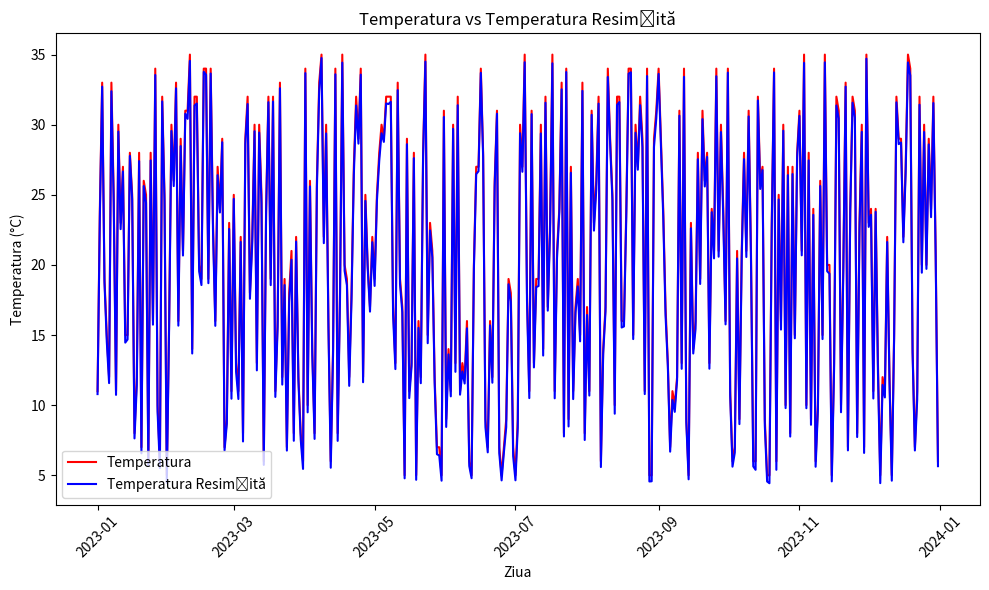
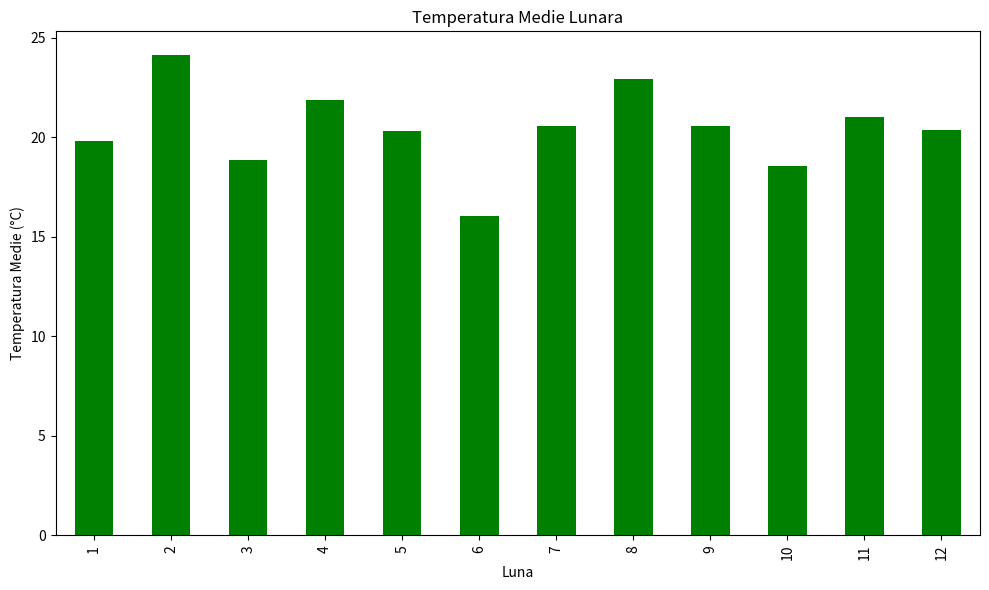

The matplotlib source for these figures, in order:
import numpy as np
import pandas as pd
import matplotlib.pyplot as plt

# 1. Generarea datelor
np.random.seed(42)
zile = pd.date_range(start="2023-01-01", periods=365, freq="D")
temperatura = np.random.randint(5, 36, size=365)
umiditate = np.random.randint(30, 91, size=365)
viteza_vantului = np.random.randint(0, 21, size=365)

# Crearea DataFrame-ului
df_meteo = pd.DataFrame({
    'Data': zile,
    'Temperatura': temperatura,
    'Umiditate': umiditate,
    'Viteza Vantului': viteza_vantului
})

# 2. Procesarea datelor
df_meteo['Temperatura Resimtita'] = df_meteo['Temperatura'] - 0.7 * (df_meteo['Umiditate'] / 100)
zi_max_temp_resimtita = df_meteo.loc[df_meteo['Temperatura Resimtita'].idxmax()]
zi_min_temp_resimtita = df_meteo.loc[df_meteo['Temperatura Resimtita'].idxmin()]

# 3. Vizualizare
# Grafic temperatura vs temperatura resimțită
plt.figure(figsize=(10, 6))
plt.plot(df_meteo['Data'], df_meteo['Temperatura'], label='Temperatura', color='red')
plt.plot(df_meteo['Data'], df_meteo['Temperatura Resimtita'], label='Temperatura Resimțită', color='blue')
plt.xlabel('Ziua')
plt.ylabel('Temperatura (°C)')
plt.title('Temperatura vs Temperatura Resimțită')
plt.legend()
plt.xticks(rotation=45)
plt.tight_layout()
plt.show()

# Grafic temperatura medie lunară
df_meteo['Luna'] = df_meteo['Data'].dt.month
temperatura_lunara = df_meteo.groupby('Luna')['Temperatura'].mean()

plt.figure(figsize=(10, 6))
temperatura_lunara.plot(kind='bar', color='green')
plt.xlabel('Luna')
plt.ylabel('Temperatura Medie (°C)')
plt.title('Temperatura Medie Lunara')
plt.tight_layout()
plt.show()
